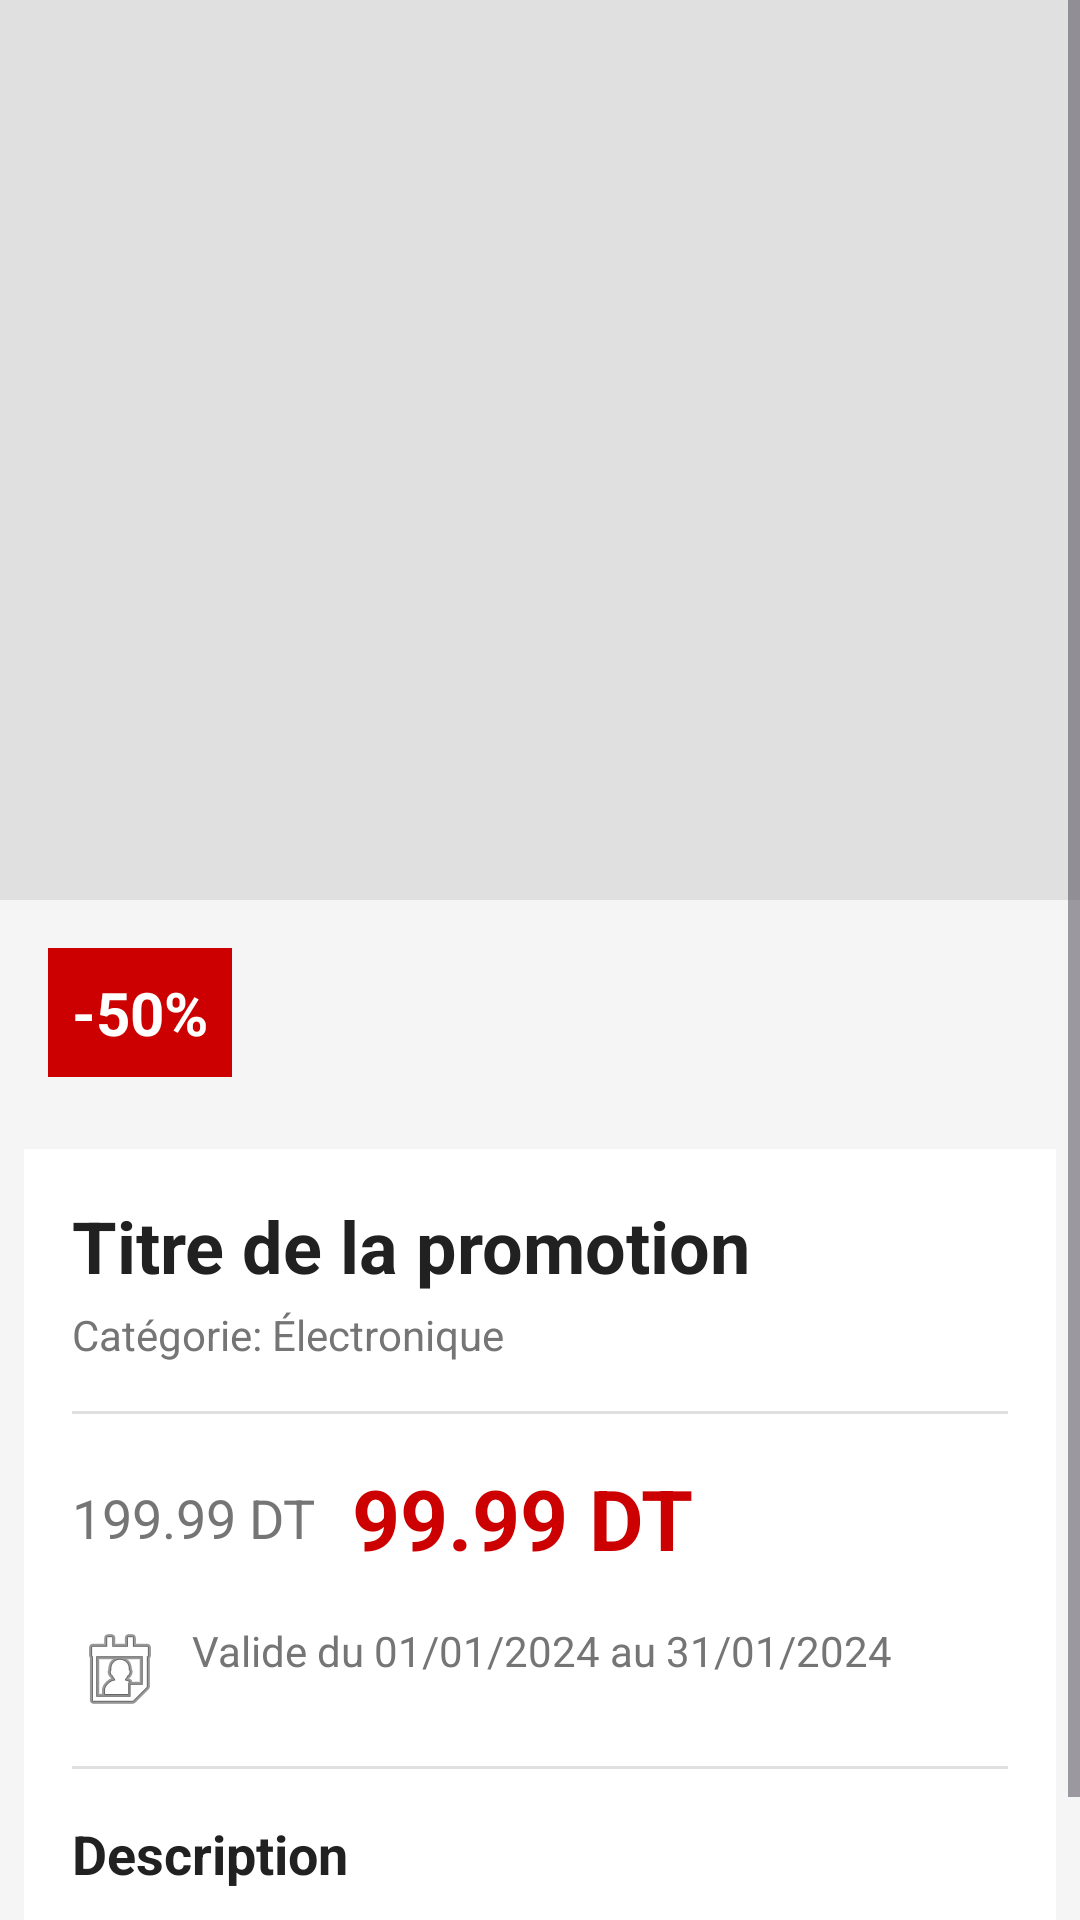

The Android layout XML behind this screen, and the referenced resources:
<!-- AndroidManifest.xml: application theme Theme.TunisPromos -->
<!-- res/layout/activity_promotion_detail.xml -->
<?xml version="1.0" encoding="utf-8"?>
<ScrollView xmlns:android="http://schemas.android.com/apk/res/android"
    android:layout_width="match_parent"
    android:layout_height="match_parent"
    android:background="#F5F5F5">

    <LinearLayout
        android:orientation="vertical"
        android:layout_width="match_parent"
        android:layout_height="wrap_content">

        
        <ImageView
            android:id="@+id/imagePromoDetail"
            android:layout_width="match_parent"
            android:layout_height="300dp"
            android:scaleType="centerCrop"
            android:background="#E0E0E0"/>

        
        <TextView
            android:id="@+id/textDiscountDetail"
            android:layout_width="wrap_content"
            android:layout_height="wrap_content"
            android:layout_margin="16dp"
            android:background="@android:color/holo_red_dark"
            android:padding="8dp"
            android:text="-50%"
            android:textColor="#FFFFFF"
            android:textSize="20sp"
            android:textStyle="bold"/>

        
        <LinearLayout
            android:orientation="vertical"
            android:padding="16dp"
            android:background="#FFFFFF"
            android:layout_margin="8dp"
            android:layout_width="match_parent"
            android:layout_height="wrap_content">

            
            <TextView
                android:id="@+id/textTitleDetail"
                android:textSize="24sp"
                android:textStyle="bold"
                android:textColor="#212121"
                android:layout_width="match_parent"
                android:layout_height="wrap_content"
                android:text="Titre de la promotion"/>

            
            <TextView
                android:id="@+id/textCategoryDetail"
                android:textSize="14sp"
                android:textColor="#757575"
                android:layout_marginTop="4dp"
                android:layout_width="match_parent"
                android:layout_height="wrap_content"
                android:text="Catégorie: Électronique"/>

            
            <View
                android:layout_width="match_parent"
                android:layout_height="1dp"
                android:layout_marginTop="16dp"
                android:layout_marginBottom="16dp"
                android:background="#E0E0E0"/>

            
            <LinearLayout
                android:orientation="horizontal"
                android:layout_width="match_parent"
                android:layout_height="wrap_content"
                android:gravity="center_vertical">

                <TextView
                    android:id="@+id/textPriceBeforeDetail"
                    android:textSize="18sp"
                    android:textColor="#757575"
                    android:layout_marginEnd="12dp"
                    android:text="199.99 DT"
                    android:layout_width="wrap_content"
                    android:layout_height="wrap_content" />

                <TextView
                    android:id="@+id/textPriceAfterDetail"
                    android:textSize="28sp"
                    android:textStyle="bold"
                    android:textColor="@android:color/holo_red_dark"
                    android:text="99.99 DT"
                    android:layout_width="wrap_content"
                    android:layout_height="wrap_content"/>

            </LinearLayout>

            
            <TextView
                android:id="@+id/textDatesDetail"
                android:textSize="14sp"
                android:textColor="#757575"
                android:layout_marginTop="16dp"
                android:drawableStart="@android:drawable/ic_menu_my_calendar"
                android:drawablePadding="8dp"
                android:layout_width="match_parent"
                android:layout_height="wrap_content"
                android:text="Valide du 01/01/2024 au 31/01/2024"/>

            
            <View
                android:layout_width="match_parent"
                android:layout_height="1dp"
                android:layout_marginTop="16dp"
                android:layout_marginBottom="16dp"
                android:background="#E0E0E0"/>

            
            <TextView
                android:text="Description"
                android:textSize="18sp"
                android:textStyle="bold"
                android:textColor="#212121"
                android:layout_width="match_parent"
                android:layout_height="wrap_content"/>

            <TextView
                android:id="@+id/textDescriptionDetail"
                android:textSize="16sp"
                android:textColor="#424242"
                android:lineSpacingExtra="4dp"
                android:layout_marginTop="8dp"
                android:layout_width="match_parent"
                android:layout_height="wrap_content"
                android:text="Description de la promotion..."/>

        </LinearLayout>

    </LinearLayout>

</ScrollView>
<!-- resources referenced by this layout -->
<resources>
  <style name="Theme.TunisPromos" parent="Base.Theme.TunisPromos" />
  <style name="Base.Theme.TunisPromos" parent="Theme.Material3.DayNight.NoActionBar">
          
          
      </style>
</resources>
